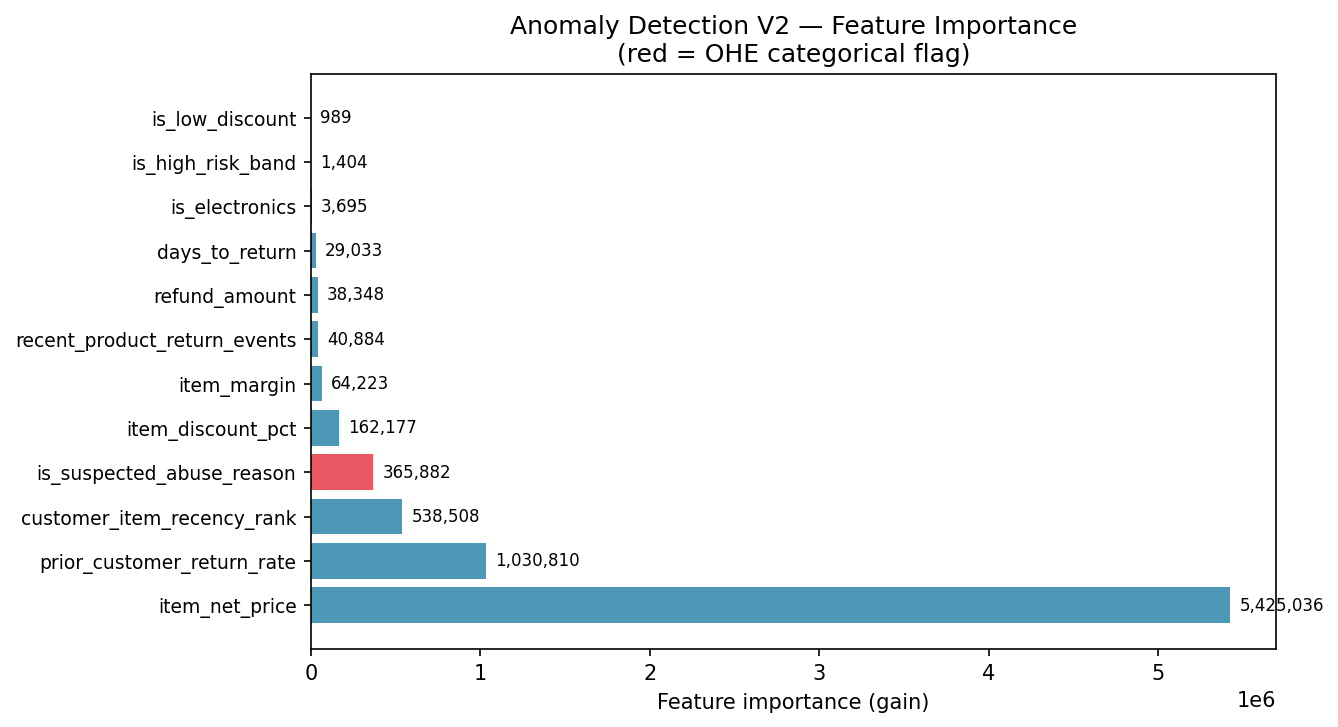

The table this chart was drawn from, first rows:
feature, importance
item_net_price, 5425036
prior_customer_return_rate, 1030810
customer_item_recency_rank, 538508
is_suspected_abuse_reason, 365882
item_discount_pct, 162177
item_margin, 64223
recent_product_return_events, 40884
refund_amount, 38348
days_to_return, 29033
is_electronics, 3695
is_high_risk_band, 1404
is_low_discount, 988.5
